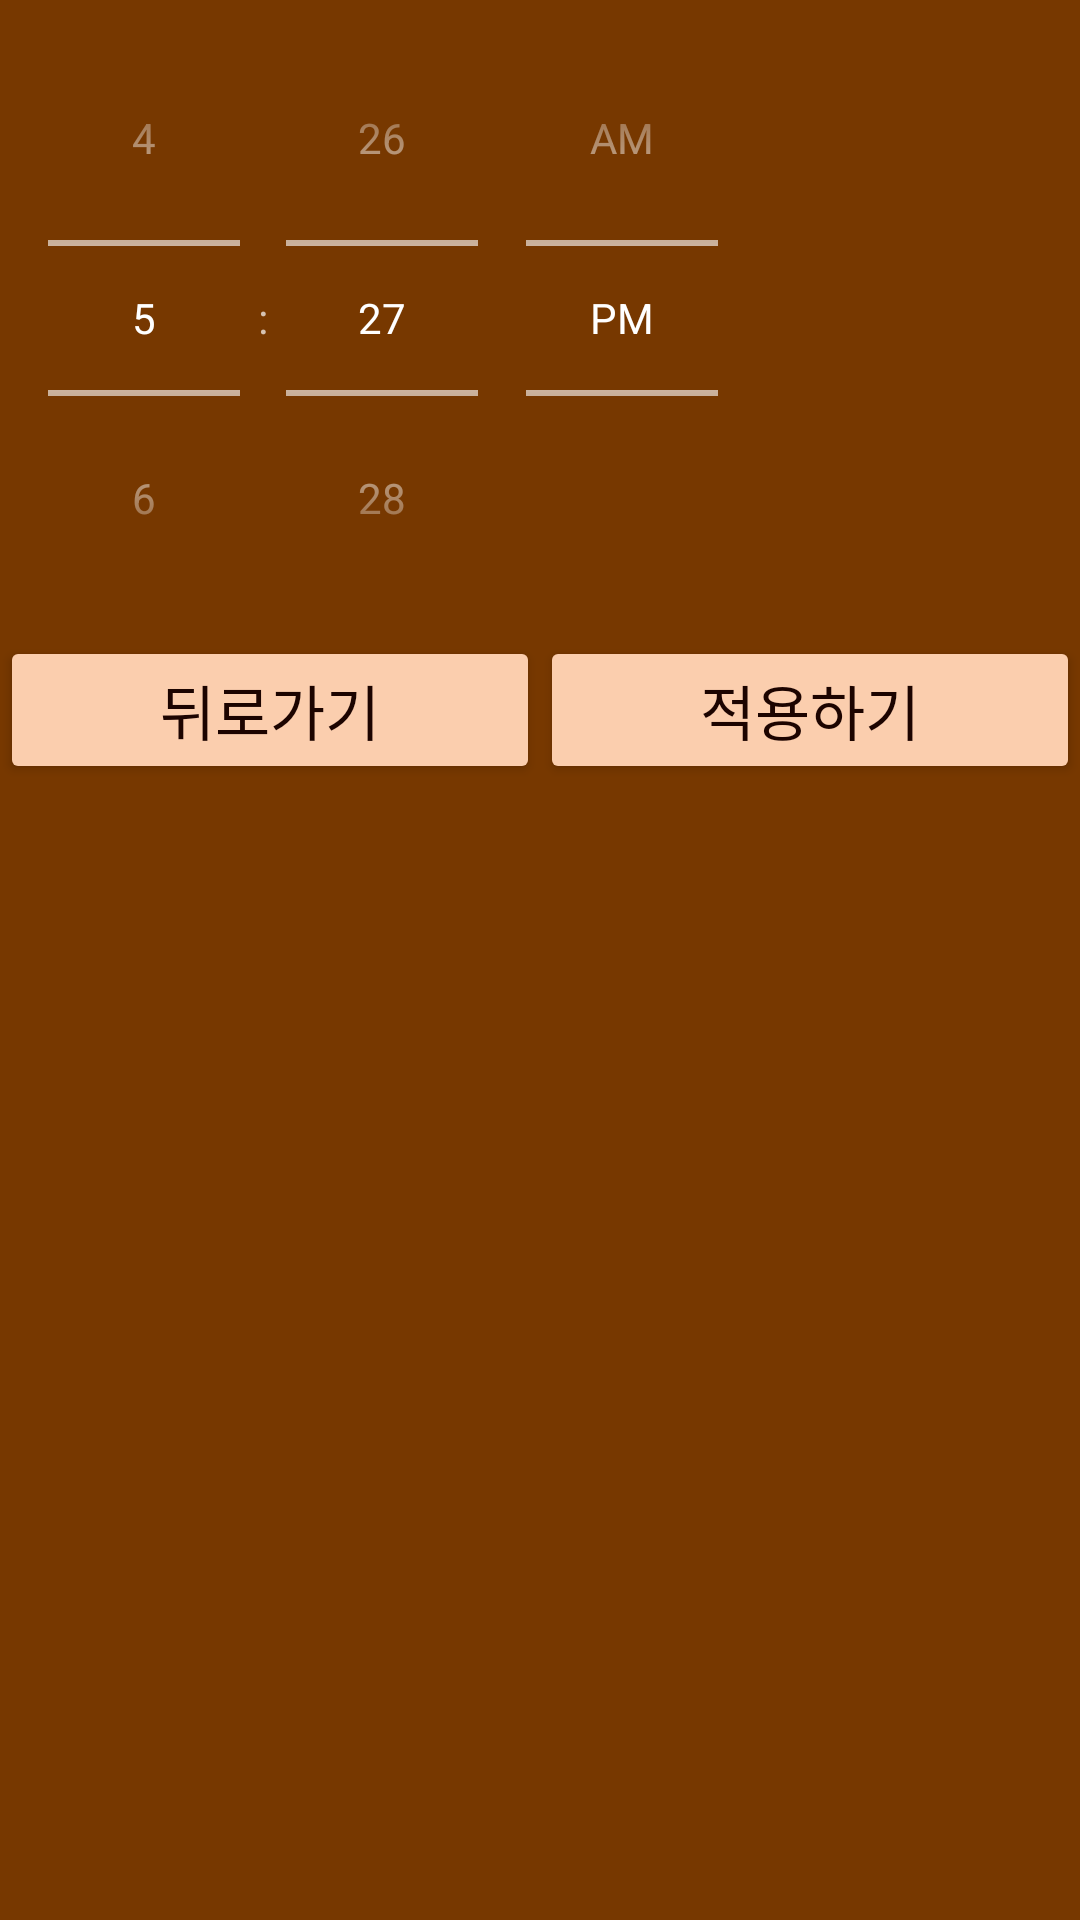

The Android layout XML behind this screen, and the referenced resources:
<!-- AndroidManifest.xml: application theme Theme.AppCompat.NoActionBar -->
<!-- res/layout/fragment_time_picker.xml -->
<?xml version="1.0" encoding="utf-8"?>
<LinearLayout
    xmlns:android="http://schemas.android.com/apk/res/android"
    xmlns:tools="http://schemas.android.com/tools"
    android:layout_width="wrap_content"
    android:layout_height="wrap_content"
    android:orientation="vertical"
    android:background="#773800"
    tools:context=".TimePickerFragment">

    <TimePicker
        android:layout_width="wrap_content"
        android:layout_height="wrap_content"
        android:timePickerMode="spinner"/>

    <LinearLayout
        android:layout_width="match_parent"
        android:layout_height="wrap_content">

        <Button
            android:id="@+id/back"
            android:layout_width="wrap_content"
            android:layout_height="wrap_content"
            android:layout_weight="1"
            android:backgroundTint="#FBCEAE"
            android:fontFamily="@font/binggreabold"
            android:textColor="#1C0400"
            android:textSize="20sp"
            android:text="뒤로가기" />

        <Button
            android:id="@+id/ok"
            android:layout_width="wrap_content"
            android:layout_height="wrap_content"
            android:layout_weight="1"
            android:backgroundTint="#FBCEAE"
            android:fontFamily="@font/binggreabold"
            android:textColor="#1C0400"
            android:textSize="20sp"
            android:text="적용하기" />
    </LinearLayout>

</LinearLayout>
<!-- resources referenced by this layout -->
<resources>

</resources>
